Image classification data set "processed" (shaguntalwar17/BrainTumor_CDSS on GitHub). Class labels (4): glioma, meningioma, no tumor, pituitary tumor.

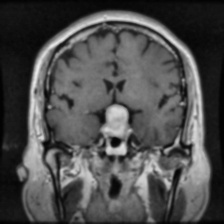
Label: pituitary tumor

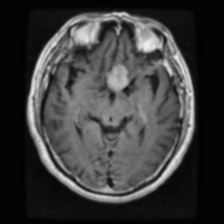
Label: pituitary tumor

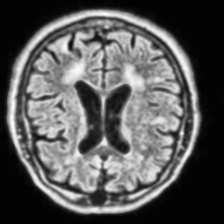
Label: no tumor

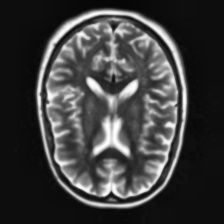
Label: no tumor

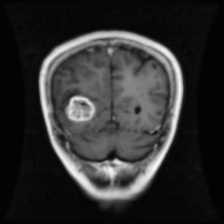
Label: glioma

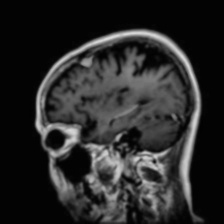
Label: meningioma
